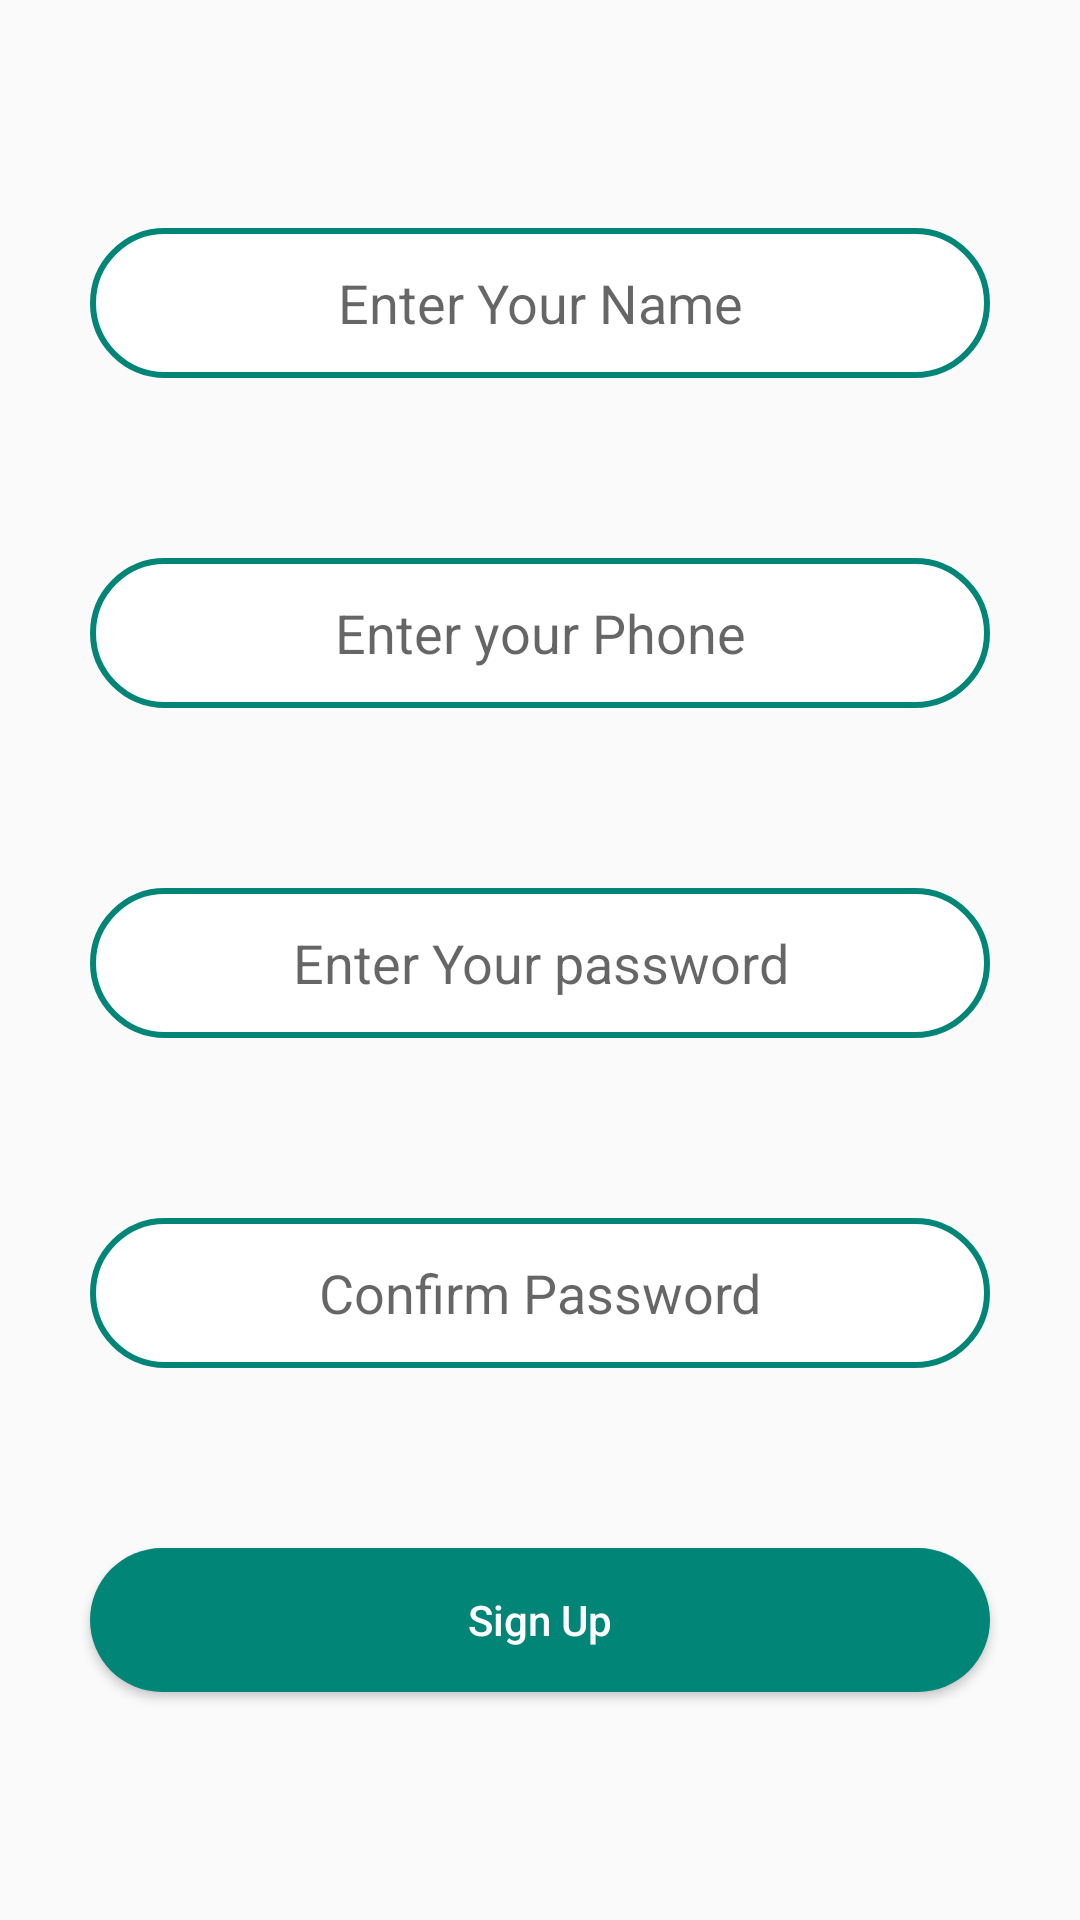

The Android layout XML behind this screen, and the referenced resources:
<!-- AndroidManifest.xml: application theme AppTheme -->
<!-- res/layout/activity_professor_sign_up.xml -->
<?xml version="1.0" encoding="utf-8"?>
<LinearLayout xmlns:android="http://schemas.android.com/apk/res/android"
    xmlns:tools="http://schemas.android.com/tools"
    android:layout_width="match_parent"
    android:layout_height="match_parent"
    android:gravity="center"
    android:orientation="vertical"
    tools:context=".Professor.ProfessorSignUpActivity">

    <EditText
        android:id="@+id/professorUserNameEditText"
        android:layout_width="match_parent"
        android:layout_height="50dp"
        android:layout_margin="30dp"
        android:background="@drawable/edit_text"
        android:gravity="center"
        android:hint="@string/Enter_Your_Name"
        android:inputType="text" />

    <EditText
        android:id="@+id/ProfessorPhoneEditText"
        android:layout_width="match_parent"
        android:layout_height="50dp"
        android:layout_margin="30dp"
        android:background="@drawable/edit_text"
        android:gravity="center"
        android:hint="Enter your Phone"
        android:inputType="phone"

        />

    <EditText
        android:id="@+id/professorPasswordEditText"
        android:layout_width="match_parent"
        android:layout_height="50dp"
        android:layout_margin="30dp"
        android:background="@drawable/edit_text"
        android:gravity="center"
        android:hint="@string/enter_your_password"
        android:inputType="textPassword" />

    <EditText
        android:id="@+id/ProfessorConfirmPasswordEditText"
        android:layout_width="match_parent"
        android:layout_height="50dp"
        android:layout_margin="30dp"
        android:background="@drawable/edit_text"
        android:gravity="center"
        android:hint="@string/confirm_password"
        android:inputType="textPassword" />


    <Button
        android:id="@+id/professorSignUpButton"
        android:layout_width="match_parent"
        android:layout_height="wrap_content"
        android:layout_margin="30dp"
        android:background="@drawable/special_button"
        android:text="Sign Up"
        android:textAllCaps="false"
        android:textColor="#FFFFFF"

        />

</LinearLayout>
<!-- resources referenced by this layout -->
<resources>
  <!-- drawable edit_text (drawable) -->
  <?xml version="1.0" encoding="UTF-8"?>
  <shape xmlns:android="http://schemas.android.com/apk/res/android"
      android:shape="rectangle">
  
      <solid android:color="#FFFFFF"  />
      <stroke android:width="2dp" android:color="@color/colorPrimary"/>
      <corners
          android:bottomLeftRadius="25dip"
          android:bottomRightRadius="25dip"
          android:topLeftRadius="25dip"
          android:topRightRadius="25dip" />
  </shape>
  <!-- drawable special_button (drawable) -->
  <?xml version="1.0" encoding="UTF-8"?>
  <shape xmlns:android="http://schemas.android.com/apk/res/android"
      android:shape="rectangle">
  
      <solid android:color="@color/colorPrimary" />
  
      <corners
          android:bottomLeftRadius="25dip"
          android:bottomRightRadius="25dip"
          android:topLeftRadius="25dip"
          android:topRightRadius="25dip" />
  </shape>
  <string name="Enter_Your_Name">Enter Your Name</string>
  <string name="confirm_password">Confirm Password</string>
  <string name="enter_your_password">Enter Your password</string>
  <style name="AppTheme" parent="Base.Theme.AppCompat.Light.DarkActionBar">
          
          <item name="colorPrimary">@color/colorPrimary</item>
          <item name="colorPrimaryDark">@color/colorPrimaryDark</item>
          <item name="colorAccent">@color/colorPrimaryDark</item>
      </style>
  <color name="colorPrimary">#008577</color>
  <color name="colorPrimaryDark">#00574B</color>
</resources>
